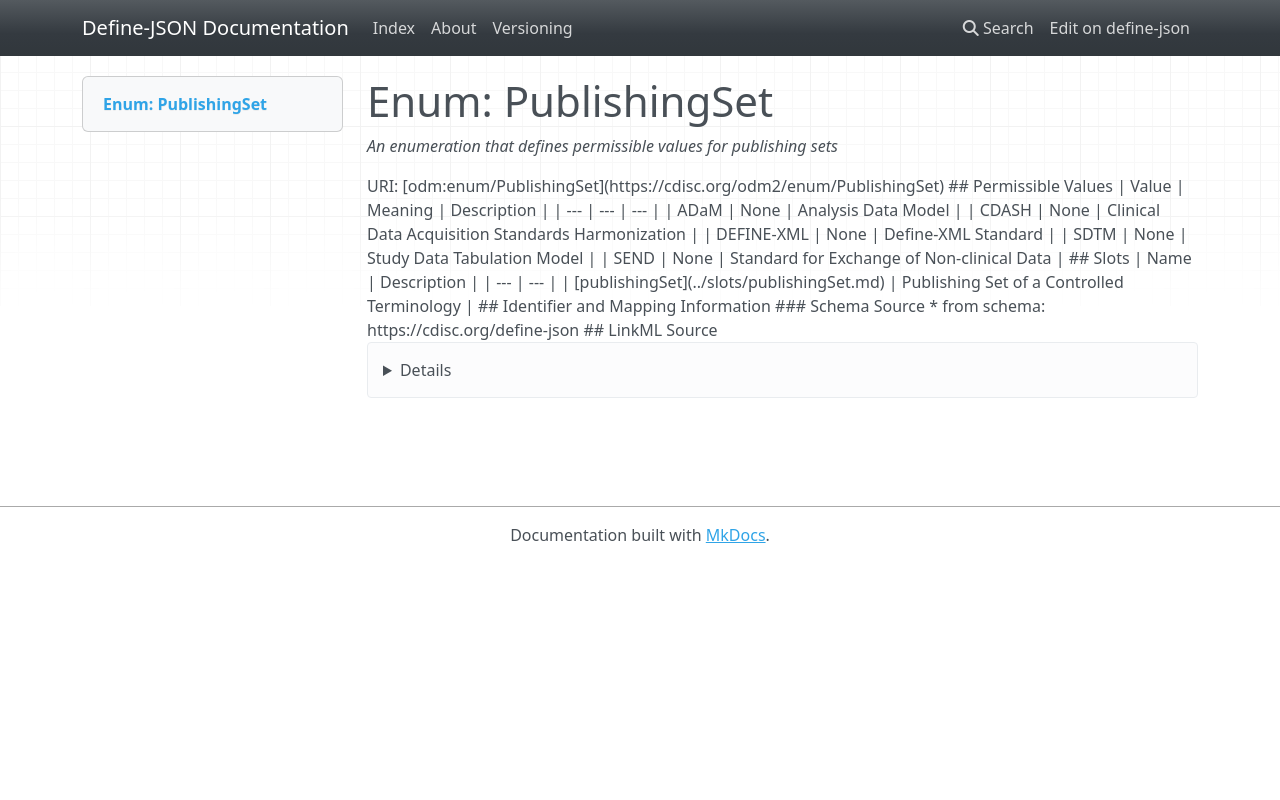

repository: TeMeta/define-json · page: enums/PublishingSet/index.html · generator: mkdocs

# Enum: PublishingSet 




_An enumeration that defines permissible values for publishing sets_



URI: [odm:enum/PublishingSet](https://cdisc.org/odm2/enum/PublishingSet)

## Permissible Values

| Value | Meaning | Description |
| --- | --- | --- |
| ADaM | None | Analysis Data Model |
| CDASH | None | Clinical Data Acquisition Standards Harmonization |
| DEFINE-XML | None | Define-XML Standard |
| SDTM | None | Study Data Tabulation Model |
| SEND | None | Standard for Exchange of Non-clinical Data |




## Slots

| Name | Description |
| ---  | --- |
| [publishingSet](../slots/publishingSet.md) | Publishing Set of a Controlled Terminology |





## Identifier and Mapping Information






### Schema Source


* from schema: https://cdisc.org/define-json






## LinkML Source

<details>
```yaml
name: PublishingSet
description: An enumeration that defines permissible values for publishing sets
from_schema: https://cdisc.org/define-json
rank: 1000
permissible_values:
  ADaM:
    text: ADaM
    description: Analysis Data Model
  CDASH:
    text: CDASH
    description: Clinical Data Acquisition Standards Harmonization
  DEFINE-XML:
    text: DEFINE-XML
    description: Define-XML Standard
  SDTM:
    text: SDTM
    description: Study Data Tabulation Model
  SEND:
    text: SEND
    description: Standard for Exchange of Non-clinical Data

```
</details>
